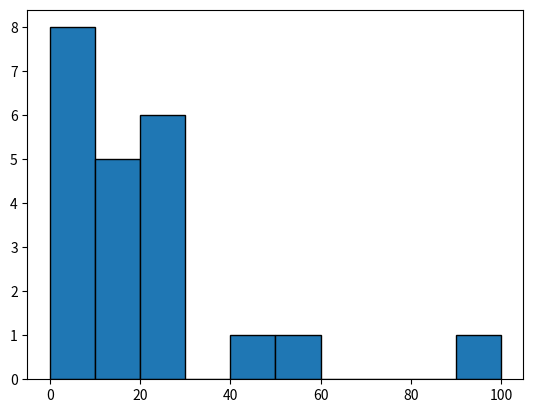

Reproduce this figure in Python.
import matplotlib.pyplot as plt
x = [20,10,2,2,0,10,20,10,2,0,20,100,20,10,20,10,20,52,40,3,0,2]

plt.hist(x , edgecolor = "black")
plt.show()